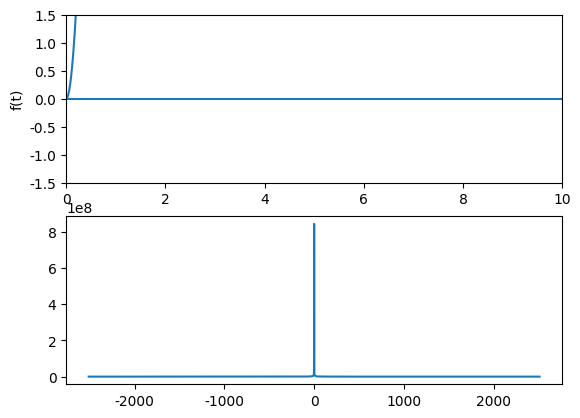

Python code for this plot:
import numpy as np
import matplotlib.pyplot as plt
from pylab import mpl

mpl.rcParams['font.sans-serif'] = ['FangSong'] # 指定默认字体
mpl.rcParams['axes.unicode_minus'] = False # 解决保存图像是负号'-'显示为方块的问题



N = 5000
T = 0.01
n = np.arange(1,8*N+1)
D = 2*np.pi/(N*T)
f = np.square(2 * np.pi * n * T)


#产生方波
F = T * np.fft.fftshift(np.fft.fft(f))
k = []
for i in np.arange(-(8*N-1)/2,8*N/2):
    # if np.sin(i)>0:
    #     k.append(-1)
    # else:
    #     k.append(1)
    k.append(np.floor(i))

k = np.array(k)
print(k)

plt.subplot(211)
plt.plot(n*T,f)
plt.xlim(0,10)
plt.ylim(-1.5,1.5)
plt.ylabel('f(t)')
plt.axhline(0,-1,10)

# print(k*D)
# print(abs(F))

plt.subplot(212)
plt.plot(k*D,abs(F))
#
# plt.ylabel('幅频')
# plt.xlim(-1000,1000)
# plt.ylim(-10,300)


plt.show()
